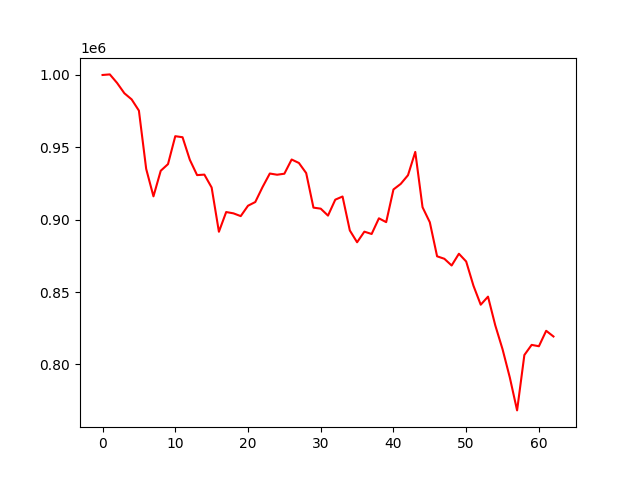

The data file committed next to this chart (first rows):
account_value, date, daily_return
1000000, 2018-10-02, 
1000402, 2018-10-03, 0.0004017
994488, 2018-10-04, -0.005911
987380, 2018-10-05, -0.007147
983136, 2018-10-08, -0.004299
975359, 2018-10-09, -0.007911
935103, 2018-10-10, -0.04127
916149, 2018-10-11, -0.02027
933804, 2018-10-12, 0.01927
938408, 2018-10-15, 0.00493
957705, 2018-10-16, 0.02056
956990, 2018-10-17, -0.0007456
941407, 2018-10-18, -0.01628
930814, 2018-10-19, -0.01125
931161, 2018-10-22, 0.0003725
922263, 2018-10-23, -0.009556
891676, 2018-10-24, -0.03317
905299, 2018-10-25, 0.01528
904394, 2018-10-26, -0.001
902482, 2018-10-29, -0.002114
909653, 2018-10-30, 0.007947
912215, 2018-10-31, 0.002816
922551, 2018-11-01, 0.01133
931913, 2018-11-02, 0.01015
931080, 2018-11-05, -0.0008934
931781, 2018-11-06, 0.0007529
941594, 2018-11-07, 0.01053
939199, 2018-11-08, -0.002544
932225, 2018-11-09, -0.007426
908352, 2018-11-12, -0.02561
907631, 2018-11-13, -0.0007934
902837, 2018-11-14, -0.005282
913846, 2018-11-15, 0.01219
916036, 2018-11-16, 0.002396
892592, 2018-11-19, -0.02559
884412, 2018-11-20, -0.009165
891742, 2018-11-21, 0.008288
890136, 2018-11-23, -0.001801
900965, 2018-11-26, 0.01217
898315, 2018-11-27, -0.002941
920900, 2018-11-28, 0.02514
924746, 2018-11-29, 0.004177
930762, 2018-11-30, 0.006506
946845, 2018-12-03, 0.01728
908611, 2018-12-04, -0.04038
898243, 2018-12-06, -0.01141
874713, 2018-12-07, -0.0262
873008, 2018-12-10, -0.00195
868357, 2018-12-11, -0.005327
876491, 2018-12-12, 0.009367
871121, 2018-12-13, -0.006127
854374, 2018-12-14, -0.01922
841268, 2018-12-17, -0.01534
846842, 2018-12-18, 0.006627
827002, 2018-12-19, -0.02343
810510, 2018-12-20, -0.01994
790960, 2018-12-21, -0.02412
768242, 2018-12-24, -0.02872
806504, 2018-12-26, 0.04981
813512, 2018-12-27, 0.008689
... 3 more rows
